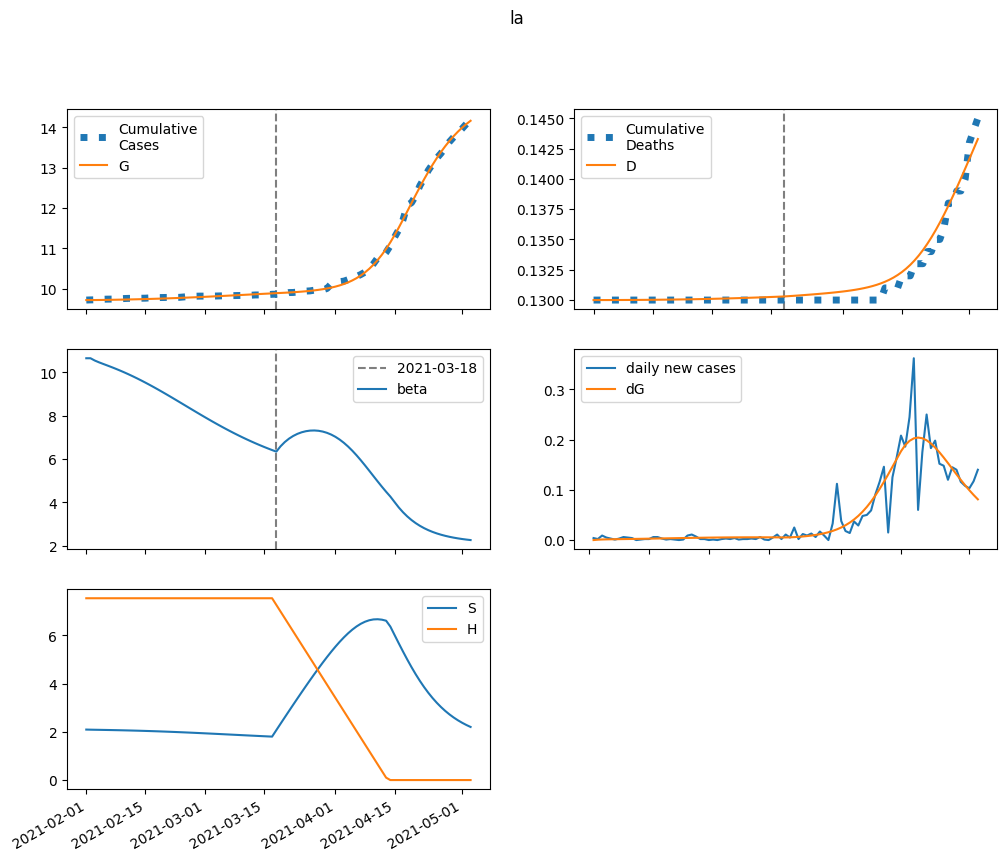

Values plotted in this chart, from the file beside it:
series, 2021-02-01, 2021-02-02, 2021-02-03, 2021-02-04, 2021-02-05, 2021-02-06, 2021-02-07, 2021-02-08, 2021-02-09, 2021-02-10, 2021-02-11, 2021-02-12, 2021-02-13, 2021-02-14, 2021-02-15, 2021-02-16, 2021-02-17, 2021-02-18, 2021-02-19, 2021-02-20, 2021-02-21, 2021-02-22, 2021-02-23
S, 2092, 2088, 2084, 2081, 2078, 2075, 2071, 2068, 2064, 2060, 2055, 2051, 2046, 2041, 2036, 2030, 2025, 2018, 2012, 2006, 1999, 1992, 1985
E, 0.0, 4.27, 6.503, 7.841, 8.796, 9.595, 10.34, 11.08, 11.83, 12.6, 13.4, 14.22, 15.06, 15.93, 16.81, 17.7, 18.61, 19.51, 20.42, 21.33, 22.22, 23.1, 23.95
I, 7.838, 6.181, 5.622, 5.573, 5.77, 6.091, 6.485, 6.927, 7.404, 7.912, 8.448, 9.011, 9.599, 10.21, 10.84, 11.5, 12.17, 12.86, 13.56, 14.27, 14.99, 15.72, 16.44
A, 4.524, 3.818, 3.655, 3.742, 3.952, 4.225, 4.537, 4.875, 5.235, 5.615, 6.014, 6.432, 6.867, 7.32, 7.789, 8.275, 8.775, 9.288, 9.813, 10.35, 10.89, 11.44, 11.99
IH, 0.0, 0.333, 0.5719, 0.7699, 0.9517, 1.129, 1.307, 1.489, 1.677, 1.872, 2.074, 2.285, 2.505, 2.734, 2.972, 3.221, 3.479, 3.748, 4.026, 4.315, 4.613, 4.92, 5.237
IN, 1.324, 2.423, 3.056, 3.486, 3.835, 4.158, 4.481, 4.815, 5.167, 5.54, 5.935, 6.354, 6.796, 7.263, 7.753, 8.268, 8.805, 9.364, 9.945, 10.55, 11.16, 11.8, 12.45
D, 130.0, 130.0, 130, 130, 130, 130, 130, 130, 130, 130, 130, 130, 130, 130, 130, 130, 130, 130, 130, 130, 130, 130.1, 130.1
R, 0.0, 0.9309, 1.962, 3.092, 4.322, 5.657, 7.103, 8.664, 10.35, 12.16, 14.11, 16.2, 18.45, 20.85, 23.42, 26.16, 29.08, 32.19, 35.5, 39, 42.71, 46.63, 50.77
G, 9720, 9720, 9721, 9722, 9723, 9725, 9726, 9728, 9730, 9732, 9735, 9737, 9739, 9742, 9745, 9748, 9751, 9754, 9758, 9761, 9765, 9769, 9773
H, 7533, 7533, 7533, 7533, 7533, 7533, 7533, 7533, 7533, 7533, 7533, 7533, 7533, 7533, 7533, 7533, 7533, 7533, 7533, 7533, 7533, 7533, 7533
beta, 10.65, 10.65, 10.54, 10.46, 10.38, 10.31, 10.24, 10.16, 10.08, 9.994, 9.906, 9.815, 9.72, 9.623, 9.522, 9.418, 9.311, 9.202, 9.091, 8.978, 8.864, 8.749, 8.633
